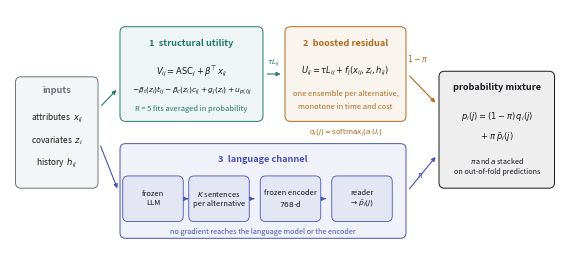

Reproduce this figure in Python. (Note: this script raises an exception after producing the figure.)
"""Figure 1, drawn for a 5.5-inch text column rather than a slide.

    ../venv/bin/python figures/make_fig1.py
"""
import matplotlib
matplotlib.use("Agg")
import matplotlib.pyplot as plt
from matplotlib.patches import FancyArrowPatch, FancyBboxPatch

W, H = 5.5, 2.45
fig = plt.figure(figsize=(W, H))
ax = fig.add_axes([0, 0, 1, 1]); ax.set_xlim(0, 100); ax.set_ylim(0, 44); ax.axis("off")
GREY, TEAL, AMBER, INDIGO, INK = "#6b7280", "#1f7a6d", "#b26a1b", "#4553b5", "#16181d"
FS, FL = 6.0, 6.6


def box(x, y, w, h, color, fill=0.96, lw=0.7, ls="-"):
    ax.add_patch(FancyBboxPatch((x, y), w, h, boxstyle="round,pad=0,rounding_size=1.0",
                                fc=(1, 1, 1) if fill is None else plt.matplotlib.colors.to_rgba(color, 0.07),
                                ec=color, lw=lw, ls=ls, zorder=2))


def arrow(x1, y1, x2, y2, color=INK, lw=0.8, rad=0.0, ls="-"):
    ax.add_patch(FancyArrowPatch((x1, y1), (x2, y2), arrowstyle="-|>", mutation_scale=6,
                                 color=color, lw=lw, linestyle=ls, zorder=3,
                                 connectionstyle=f"arc3,rad={rad}"))


def txt(x, y, s, size=FS, color=INK, ha="center", va="center", weight="normal", style="normal"):
    ax.text(x, y, s, fontsize=size, color=color, ha=ha, va=va, fontweight=weight, style=style, zorder=4)


# ---- inputs -------------------------------------------------------------------
box(1, 12, 15, 20, GREY)
txt(8.5, 29.5, "inputs", size=FL, weight="bold", color=GREY)
txt(8.5, 24.5, "attributes  $x_{ij}$", size=FS)
txt(8.5, 20.5, "covariates  $z_i$", size=FS)
txt(8.5, 16.5, "history  $h_{ij}$", size=FS)

# ---- conventional channel -----------------------------------------------------
box(20, 24, 26, 17, TEAL)
txt(33, 38.0, "1  structural utility", size=FL, weight="bold", color=TEAL)
txt(33, 33.0, r"$V_{ij}=\mathrm{ASC}_j+\beta^{\!\top}x_{ij}$", size=FS)
txt(33, 29.6, r"$-\beta_t(z_i)t_{ij}-\beta_c(z_i)c_{ij}+g_j(z_i)+u_{p(i)j}$", size=5.4)
txt(33, 26.3, "R = 5 fits averaged in probability", size=5.4, style="italic", color=TEAL)

box(50, 24, 22, 17, AMBER)
txt(61, 38.0, "2  boosted residual", size=FL, weight="bold", color=AMBER)
txt(61, 33.0, r"$U_{ij}=\tau L_{ij}+f_j(x_{ij},z_i,h_{ij})$", size=FS)
txt(61, 29.0, "one ensemble per alternative,", size=5.4, style="italic", color=AMBER)
txt(61, 26.5, "monotone in time and cost", size=5.4, style="italic", color=AMBER)

# ---- language channel ---------------------------------------------------------
box(20, 3, 52, 17, INDIGO)
txt(46, 17.2, "3  language channel", size=FL, weight="bold", color=INDIGO)
for i, (x, lab) in enumerate([(26, "frozen\nLLM"), (38, "$K$ sentences\nper alternative"),
                              (51, "frozen encoder\n$768$-d"), (64, "reader\n$\\rightarrow \\bar p_i(j)$")]):
    box(x - 5.5, 6.0, 11, 8.2, INDIGO, lw=0.6)
    txt(x, 10.1, lab, size=5.4, color=INK)
    if i < 3:
        arrow(x + 5.8, 10.1, x + 6.4, 10.1, INDIGO, lw=0.7)
txt(46, 4.2, "no gradient reaches the language model or the encoder", size=5.2, style="italic", color=INDIGO)

# ---- mixture ------------------------------------------------------------------
box(78, 12, 21, 21, INK)
txt(88.5, 30.0, "probability mixture", size=FL, weight="bold")
txt(88.5, 24.8, r"$p_i(j)=(1-\pi)\,q_i(j)$", size=FS)
txt(88.5, 21.2, r"$+\ \pi\,\bar p_i(j)$", size=FS)
txt(88.5, 16.0, "$\\pi$ and $a$ stacked\non out-of-fold predictions", size=5.2, style="italic")

# ---- wiring -------------------------------------------------------------------
arrow(16.3, 26.5, 19.7, 30.0, TEAL)
arrow(16.3, 20.0, 19.7, 11.5, INDIGO)
arrow(46.3, 32.5, 49.7, 32.5, TEAL)
txt(48, 34.4, r"$\tau L_{ij}$", size=5.2, color=TEAL)
arrow(72.3, 32.5, 77.7, 27.0, AMBER)
txt(74.2, 35.2, r"$1-\pi$", size=5.6, color=AMBER)
arrow(72.3, 11.5, 77.7, 18.0, INDIGO)
txt(74.6, 14.2, r"$\pi$", size=5.6, color=INDIGO)
txt(61, 21.9, r"$q_i(j)=\mathrm{softmax}_j(a\,U_i)$", size=5.2, color=AMBER)

fig.savefig("figures/architecture.pdf", bbox_inches="tight", pad_inches=0.01)
fig.savefig("figures/architecture.png", dpi=220, bbox_inches="tight", pad_inches=0.01)
print("figure written")
